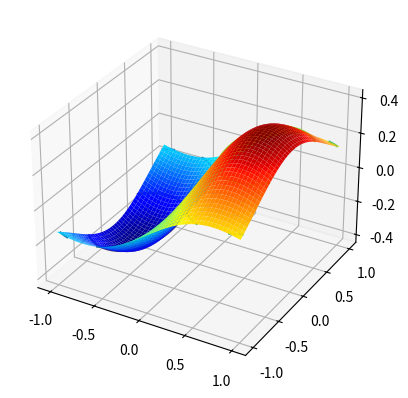

Here is the Python script that generated this plot:
# -*- coding: utf-8 -*-
"""Algoritmo Genético Elitista

Automatically generated by Colaboratory.

Original file is located at
    https://colab.research.google.com/<link-removed>
"""

from mpl_toolkits.mplot3d import Axes3D
import matplotlib.pyplot as plt
import numpy as np
import random
import copy

def f(x, y):
    return x * np.exp(-x ** 2 - y ** 2)

plotN = 200
x = np.linspace(-1, 1, plotN)
y = np.linspace(-1, 1, plotN)

x, y = np.meshgrid(x, y)

z = f(x, y)

fig = plt.figure()
axis = fig.add_subplot(111, projection='3d')
axis.plot_surface(x, y, z, cmap='jet', shade=False)
plt.show()
plt.contour(x, y, z)
plt.show()

fig = plt.figure()
ax = Axes3D(fig)
ax.plot_wireframe(x, y, z)

# Aptitud de los individuos
def aptitud_i(x_i):
    aptitud = np.zeros(len(x_i))
    for i in range(len(x_i)):
        if f(x_i[i, 0], x_i[i, 1]) >= 0:
            aptitud[i] = 1 / (1 + f(x_i[i, 0], x_i[i, 1]))
        else:
            aptitud[i] = 1 + abs(f(x_i[i, 0], x_i[i, 1]))
    return aptitud

# Ruleta
def ruleta(aptitud):
    pi = np.zeros(len(aptitud))
    for i in range(len(aptitud)):
        pi[i] = aptitud[i] / sum(aptitud)
    return pi

## Selección
def seleccion(aptitud):
    r = random.uniform(0, 1)
    p_sum = 0
    pi = ruleta(aptitud)
    for i in range(len(aptitud)):
        p_sum = p_sum + pi[i]
        if p_sum >= r:
            n = i
            return n
    n = len(x_i)
    return n

# Cruza
def cruza(xp, xm):
    pc = random.randint(0, dimension - 1)
    y1 = copy.copy(xp)
    y2 = copy.copy(xm)
    y1[pc:] = copy.copy(xm[pc:])
    y2[pc:] = copy.copy(xp[pc:])
    return [y1, y2]

# Mutación
def mutacion(y):
    for i in range(len(y)):
        for j in range(dimension - 1):
            if random.uniform(0, 1) < pm:
                y[i, j] = x_lower[j] + (x_upper[j] - x_lower[j]) * random.uniform(0, 1)
    return y

# Algoritmo genético
import random
import copy

iter = range(1, 300)  # Número de iteraciones / generaciones
dimension = 2
x_lower = np.array([-2, -2])  # Cota mínima
x_upper = np.array([2, 2])  # Cota máxima
g = np.zeros(len(iter))
pm = 0.7

## Generar población inicial
population = 50
x_i = np.zeros((population, 2))  # Población inicial
for i in range(0, population):
    x_i[i, :] = x_lower + (x_upper - x_lower) * np.array([random.uniform(0, 1), random.uniform(0, 1)])

## Iterar GA
for i in iter:
    aptitud = aptitud_i(x_i)
    r1 = seleccion(aptitud)
    r2 = seleccion(aptitud)
    y = np.zeros((population, dimension))

    for i in range(0, population, 2):
        xp = seleccion(aptitud)
        xm = seleccion(aptitud)
        while r2 == r1:
            r2 = seleccion(aptitud)

        [y1, y2] = cruza(x_i[xp, :], x_i[xm, :])
        y[i, :] = y1
        y[i + 1, :] = y2

    y = mutacion(y)

    # Elitismo: seleccionamos a los mejores individuos y los transferimos directamente a la próxima generación
    elite_size = 2
    elite_indices = np.argsort(aptitud)[-elite_size:]
    for i, elite_index in enumerate(elite_indices):
        y[i] = x_i[elite_index]

    x_i = copy.copy(y)

aptitud = aptitud_i(x_i)
mejor = max(aptitud)
index = np.where(aptitud == mejor)
print("Valores que optimizan la función =", x_i[index, 0], x_i[index, 1])
print("Mínimo en =", f(x_i[index, 0], x_i[index, 1]))